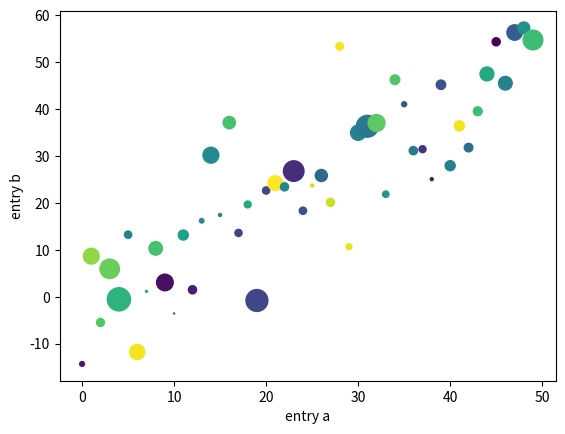

Source code (Python):
import matplotlib.pyplot as plt
import numpy as np
data = {'a': np.arange(50),
        'c': np.random.randint(0, 50, 50),
        'd': np.random.randn(50)}
data['b'] = data['a'] + 10 * np.random.randn(50)
data['d'] = np.abs(data['d']) * 100

plt.scatter('a', 'b', c='c', s='d', data=data)
plt.xlabel('entry a')
plt.ylabel('entry b')
plt.show()